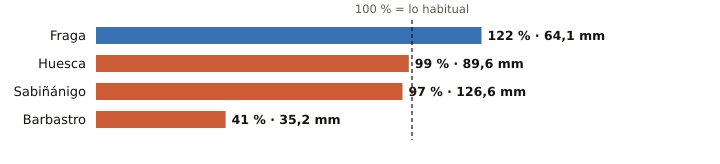

The data file committed next to this chart (first rows):
estacion, provincia, indicativo, mm_otono, referencia_mm, pct, periodo_referencia, hasta, hora
Fraga, Huesca, 9924X, 64.1, 52.6, 122, 2009-2025, 2026-10-26, 11
Huesca, Huesca, 9901X, 89.6, 90.8, 99, 2009-2025, 2026-10-26, 10
Sabiñánigo, Huesca, 9460X, 126.6, 129.9, 97, 2004-2025, 2026-10-26, 11
Barbastro, Huesca, 9866C, 35.2, 86.7, 41, 2009-2025, 2026-10-26, 11
